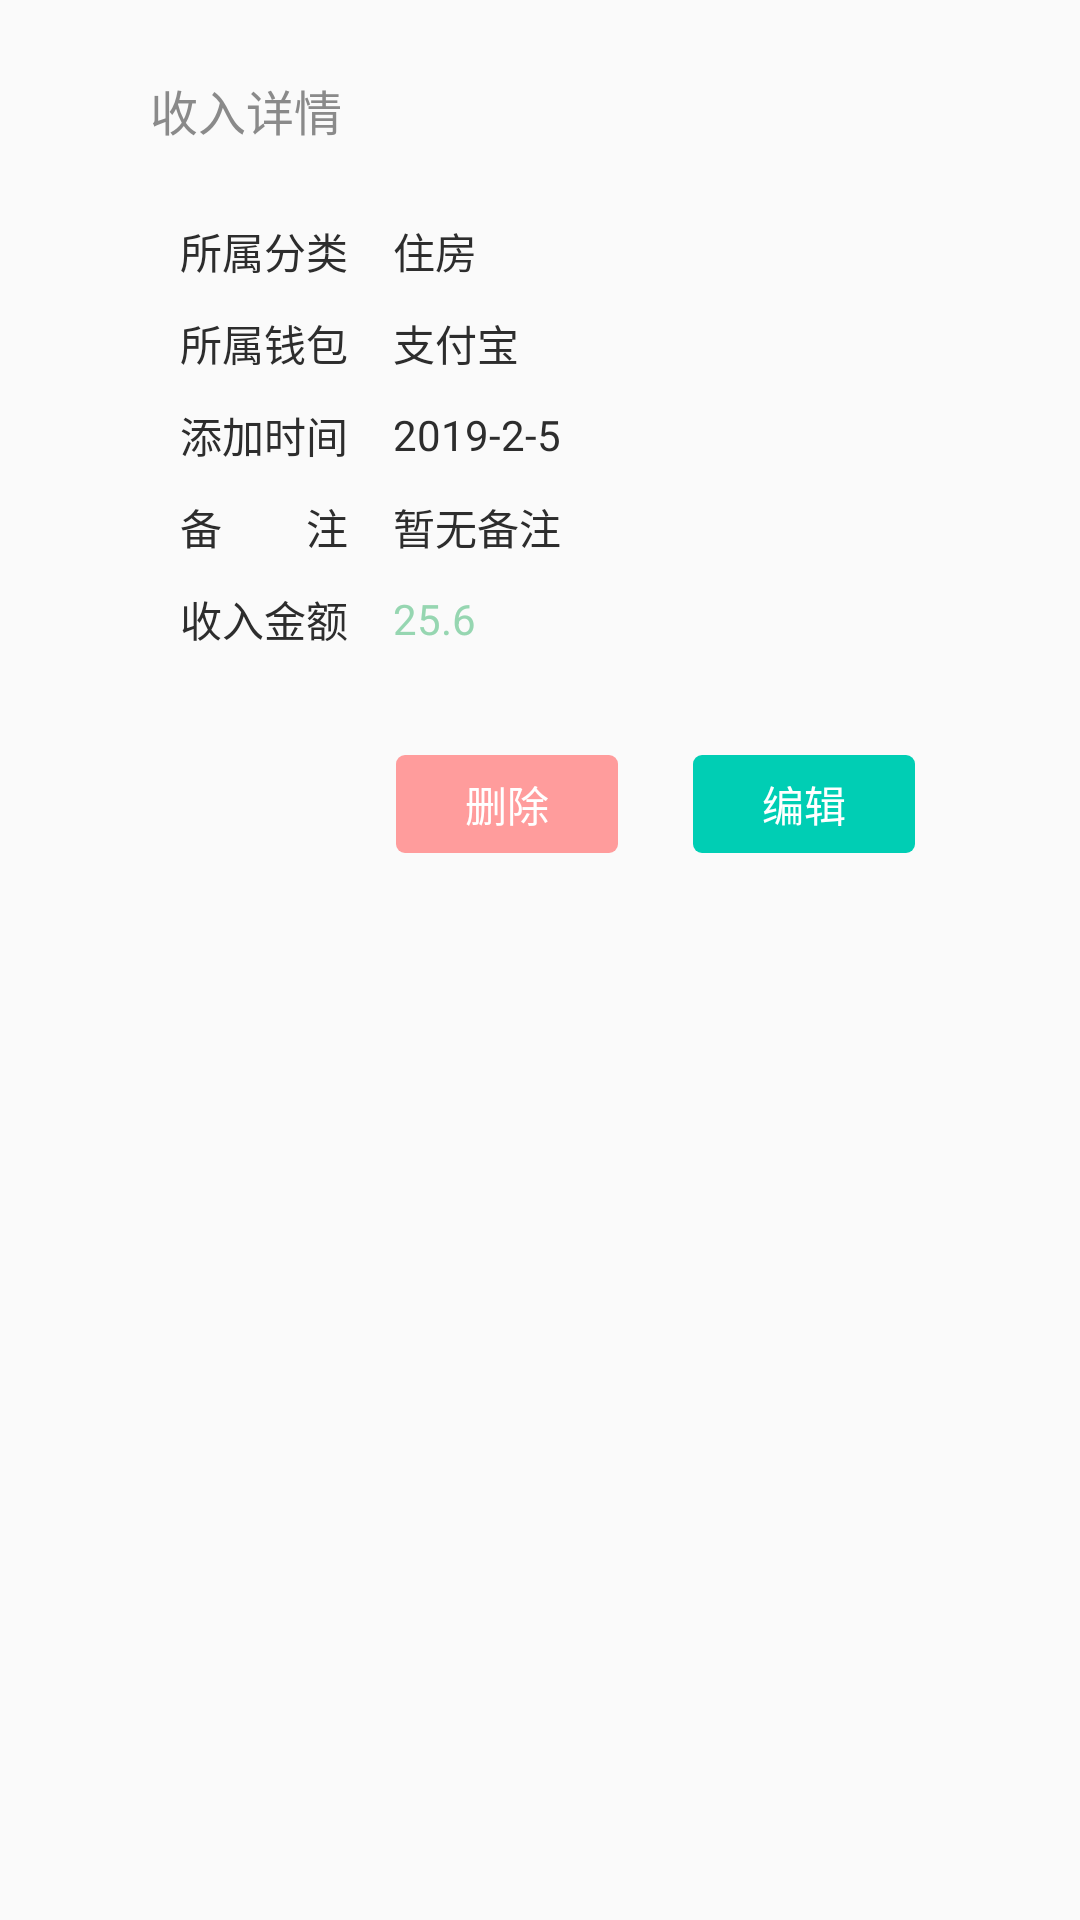

Here is an Android app screen rendered from its layout file. Give the layout XML and the strings, colors and styles it references.
<!-- AndroidManifest.xml: application theme AppTheme -->
<!-- res/layout/book_detail_dialog_view.xml -->
<?xml version="1.0" encoding="utf-8"?>
<LinearLayout xmlns:android="http://schemas.android.com/apk/res/android"
    xmlns:tools="http://schemas.android.com/tools"
    android:layout_width="match_parent"
    android:layout_height="match_parent"
    android:orientation="vertical">

    <LinearLayout
        android:layout_width="match_parent"
        android:layout_height="wrap_content"
        android:layout_marginStart="30dp"
        android:layout_marginEnd="30dp"
        android:background="@drawable/home_dialog_bg"
        android:orientation="vertical">

        <TextView
            android:id="@+id/tv_title"
            android:layout_width="wrap_content"
            android:layout_height="wrap_content"
            android:layout_marginStart="20dp"
            android:layout_marginTop="25dp"
            android:gravity="center"
            android:text="收入详情"
            android:textColor="@color/secondtextcolor"
            android:textSize="16sp" />


        <LinearLayout
            android:layout_width="match_parent"
            android:layout_height="wrap_content"
            android:layout_marginTop="25dp"
            android:gravity="center_vertical"
            android:orientation="horizontal"
            android:paddingStart="30dp"
            android:paddingEnd="30dp">

            <TextView
                android:layout_width="wrap_content"
                android:layout_height="wrap_content"
                android:text="所属分类"
                android:textColor="@color/maintextcolor"
                android:textSize="14sp" />

            <TextView
                android:id="@+id/tv_dialog_cate"
                android:layout_width="wrap_content"
                android:layout_height="wrap_content"
                android:layout_marginStart="15dp"
                android:text="住房"
                android:textColor="@color/maintextcolor"
                android:textSize="14sp" />
        </LinearLayout>

        <LinearLayout
            android:layout_width="match_parent"
            android:layout_height="wrap_content"
            android:layout_marginTop="10dp"
            android:gravity="center_vertical"
            android:orientation="horizontal"
            android:paddingStart="30dp"
            android:paddingEnd="30dp">

            <TextView
                android:layout_width="wrap_content"
                android:layout_height="wrap_content"
                android:text="所属钱包"
                android:textColor="@color/maintextcolor"
                android:textSize="14sp" />

            <TextView
                android:id="@+id/tv_dialog_wallet"
                android:layout_width="wrap_content"
                android:layout_height="wrap_content"
                android:layout_marginStart="15dp"
                android:text="支付宝"
                android:textColor="@color/maintextcolor"
                android:textSize="14sp" />
        </LinearLayout>

        <LinearLayout
            android:layout_width="match_parent"
            android:layout_height="wrap_content"
            android:layout_marginTop="10dp"
            android:gravity="center_vertical"
            android:orientation="horizontal"
            android:paddingStart="30dp"
            android:paddingEnd="30dp">

            <TextView
                android:layout_width="wrap_content"
                android:layout_height="wrap_content"
                android:text="添加时间"
                android:textColor="@color/maintextcolor"
                android:textSize="14sp" />

            <TextView
                android:id="@+id/tv_dialog_time"
                android:layout_width="wrap_content"
                android:layout_height="wrap_content"
                android:layout_marginStart="15dp"
                android:text="2019-2-5"
                android:textColor="@color/maintextcolor"
                android:textSize="14sp" />
        </LinearLayout>

        <LinearLayout
            android:layout_width="match_parent"
            android:layout_height="wrap_content"
            android:layout_marginTop="10dp"
            android:gravity="center_vertical"
            android:orientation="horizontal"
            android:paddingStart="30dp"
            android:paddingEnd="30dp">

            <TextView
                android:layout_width="wrap_content"
                android:layout_height="wrap_content"
                android:text="备&#12288;&#12288;注"
                android:textColor="@color/maintextcolor"
                android:textSize="14sp" />

            <TextView
                android:id="@+id/tv_dialog_note"
                android:layout_width="wrap_content"
                android:layout_height="wrap_content"
                android:layout_marginStart="15dp"
                android:text="暂无备注"
                android:textColor="@color/maintextcolor"
                android:textSize="14sp" />
        </LinearLayout>

        <LinearLayout
            android:layout_width="match_parent"
            android:layout_height="wrap_content"
            android:layout_marginTop="10dp"
            android:layout_marginBottom="10dp"
            android:gravity="center_vertical"
            android:orientation="horizontal"
            android:paddingStart="30dp"
            android:paddingEnd="30dp">

            <TextView
                android:id="@+id/tv_dialog_book_type"
                android:layout_width="wrap_content"
                android:layout_height="wrap_content"
                android:text="收入金额"
                android:textColor="@color/maintextcolor"
                android:textSize="14sp" />

            <TextView
                android:id="@+id/tv_dialog_money"
                android:layout_width="wrap_content"
                android:layout_height="wrap_content"
                android:layout_marginStart="15dp"
                android:text="25.6"
                android:textColor="@color/mainColor"
                android:textSize="14sp" />
        </LinearLayout>

        <RelativeLayout
            android:layout_width="match_parent"
            android:layout_height="wrap_content"
            android:layout_marginTop="25dp"
            android:layout_marginBottom="25dp"
            android:orientation="horizontal">

            <TextView
                android:id="@+id/tv_dialog_delete"
                android:layout_width="wrap_content"
                android:layout_height="wrap_content"
                android:layout_marginEnd="25dp"
                android:layout_toStartOf="@+id/tv_dialog_modify"
                android:background="@drawable/dialog_bottom_btn_corner_bg1"
                android:gravity="center"
                android:paddingStart="23dp"
                android:paddingTop="6dp"
                android:paddingEnd="23dp"
                android:paddingBottom="6dp"
                android:text="删除"
                android:textColor="@color/white"
                android:textSize="14sp" />

            <TextView
                android:id="@+id/tv_dialog_modify"
                android:layout_width="wrap_content"
                android:layout_height="wrap_content"
                android:layout_alignParentEnd="true"
                android:layout_marginEnd="25dp"
                android:background="@drawable/confirm_corner_bg"
                android:gravity="center"
                android:paddingStart="23dp"
                android:paddingTop="6dp"
                android:paddingEnd="23dp"
                android:paddingBottom="6dp"
                android:text="编辑"
                android:textColor="@color/white"
                android:textSize="14sp" />
        </RelativeLayout>
    </LinearLayout>

</LinearLayout>
<!-- resources referenced by this layout -->
<resources>
  <color name="mainColor">#96d6b1</color>
  <color name="maintextcolor">#2d2d2d</color>
  <color name="secondtextcolor">#8a8a8a</color>
  <color name="white">#ffffff</color>
  <!-- drawable confirm_corner_bg (drawable) -->
  <?xml version="1.0" encoding="utf-8"?>
  <shape xmlns:android="http://schemas.android.com/apk/res/android"
      android:shape="rectangle">
      
      <corners android:radius="3dp" />
      <solid android:color="@color/deepgreen" />
  </shape>
  <!-- drawable dialog_bottom_btn_corner_bg1 (drawable) -->
  <?xml version="1.0" encoding="utf-8"?>
  <shape xmlns:android="http://schemas.android.com/apk/res/android"
      android:shape="rectangle">
      
      <corners
          android:radius="3dp" />
      <solid android:color="@color/lightred" />
  </shape>
  <style name="AppTheme" parent="Theme.AppCompat.Light.NoActionBar">
          
          <item name="colorPrimary">@color/white</item>
          <item name="colorPrimaryDark">@color/black</item>
          <item name="colorAccent">@color/maintextcolor</item>
          <item name="android:windowTranslucentNavigation">false</item>
          <item name="android:windowNoTitle">true</item>
      </style>
  <color name="deepgreen">#00CEB4</color>
  <color name="lightred">#FF9C9C</color>
  <color name="black">#000000</color>
</resources>
